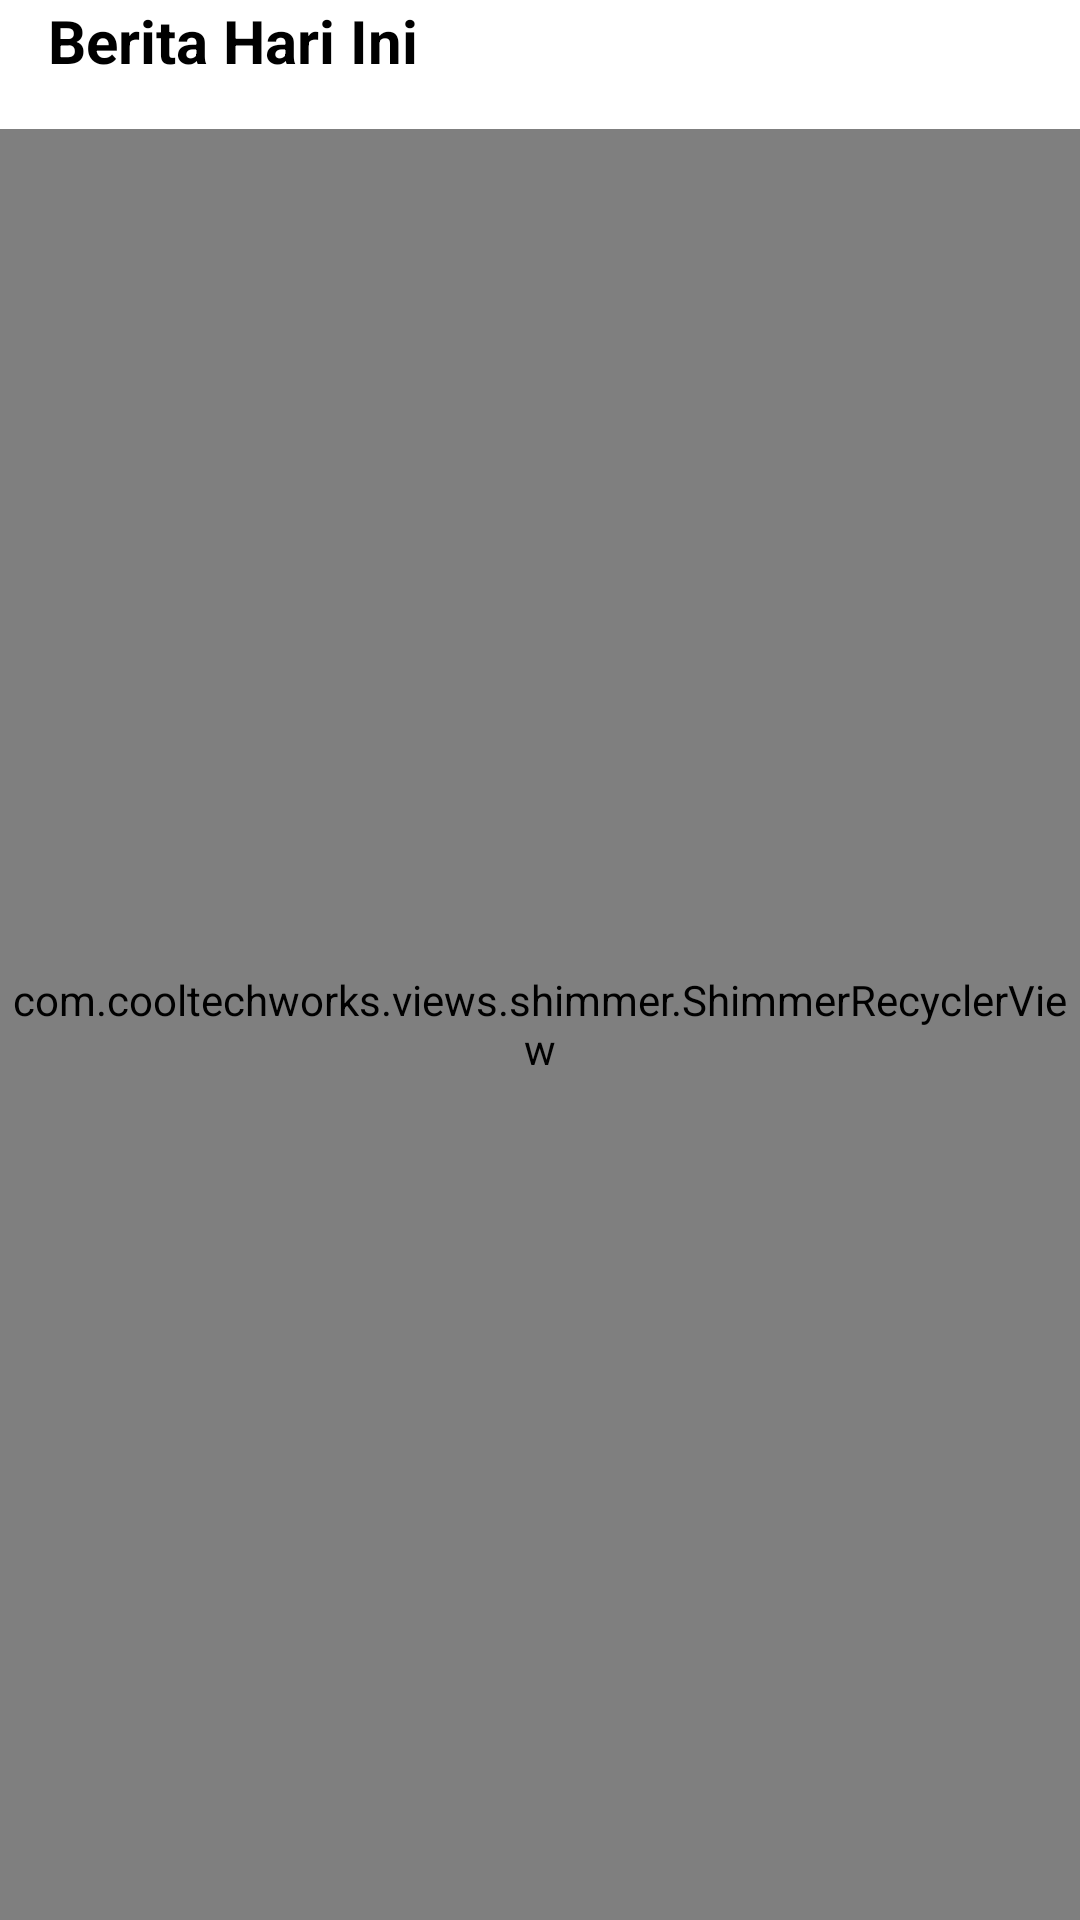

Android layout source for this screen:
<!-- AndroidManifest.xml: application theme Theme.CapstoneProjectPadiku -->
<!-- res/layout/fragment_news.xml -->
<?xml version="1.0" encoding="utf-8"?>
<androidx.constraintlayout.widget.ConstraintLayout
    xmlns:android="http://schemas.android.com/apk/res/android"
    xmlns:tools="http://schemas.android.com/tools"
    android:layout_width="match_parent"
    android:layout_height="match_parent"
    xmlns:app="http://schemas.android.com/apk/res-auto">

    <TextView
        android:id="@+id/text_news"
        android:layout_width="wrap_content"
        android:layout_height="wrap_content"
        android:layout_marginStart="16dp"
        android:textColor="@color/black"
        android:textSize="20dp"
        android:textStyle="bold"
        app:layout_constraintStart_toStartOf="parent"
        app:layout_constraintTop_toTopOf="parent"
        android:text="@string/news_page"/>

    <ImageView
        android:id="@+id/image_refresh"
        android:layout_width="wrap_content"
        android:layout_height="wrap_content"
        android:layout_marginTop="16dp"
        android:layout_marginEnd="20dp"
        android:src="@drawable/ic_refresh"
        app:layout_constraintEnd_toEndOf="parent"
        app:layout_constraintTop_toTopOf="parent"
        app:tint="@color/gold" />

    <com.cooltechworks.views.shimmer.ShimmerRecyclerView
        android:id="@+id/rvNews"
        android:layout_width="match_parent"
        android:layout_height="0dp"
        android:layout_marginTop="16dp"
        app:layout_constraintBottom_toBottomOf="parent"
        app:layout_constraintTop_toBottomOf="@+id/text_news"
        app:shimmer_demo_angle="20"
        app:shimmer_demo_shimmer_color="@color/purple_500"/>

</androidx.constraintlayout.widget.ConstraintLayout>
<!-- resources referenced by this layout -->
<resources>
  <color name="black">#FF000000</color>
  <color name="gold">#FFD700</color>
  <color name="purple_500">#FF6200EE</color>
  <string name="news_page">Berita Hari Ini</string>
  <style name="Theme.CapstoneProjectPadiku" parent="Theme.MaterialComponents.DayNight.NoActionBar">
          
          <item name="colorPrimary">@color/purple_500</item>
          <item name="colorPrimaryVariant">@color/purple_700</item>
          <item name="colorOnPrimary">@color/white</item>
          
          <item name="colorSecondary">@color/teal_200</item>
          <item name="colorSecondaryVariant">@color/teal_700</item>
          <item name="colorOnSecondary">@color/black</item>
          
          <item name="android:statusBarColor" tools:targetApi="l">?attr/colorPrimaryVariant</item>
          
          <item name="windowNoTitle">true</item>
          <item name="windowActionBar">false</item>
      </style>
  <color name="purple_700">#FF3700B3</color>
  <color name="white">#FFFFFFFF</color>
  <color name="teal_200">#FF03DAC5</color>
  <color name="teal_700">#FF018786</color>
</resources>
